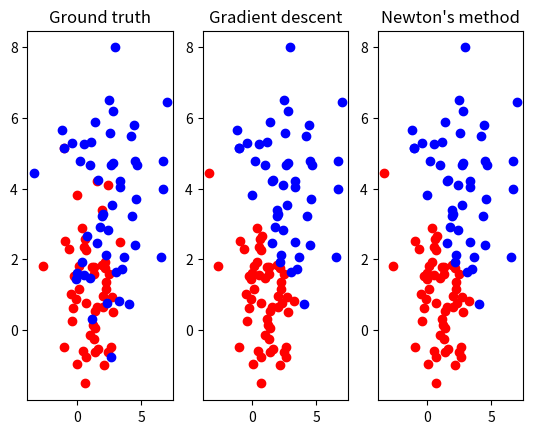

Here is the Python script that generated this plot:
import numpy as np
import matplotlib.pyplot as plt

def univariate_gaussian_data_generator(m, s):
    # m = mean, s = variance
    # Box-Muller transform: Z = {[-2 * ln(U)] ** 1/2} * cos(2π * V)
    U = np.random.uniform(0, 1)
    V = np.random.uniform(0, 1)
    Z = np.sqrt(-2.0 * np.log(U)) * np.cos(2.0 * np.pi * V)

    return m + Z * np.sqrt(s)

def draw(D, weights, labels, axs, title):
    predicted_0 = []
    predicted_1 = []
    tp, tn, fp, fn = 0, 0, 0, 0
    for i in range(D.shape[0]):
        z = D[i] @ weights
        prediction = 1 / (1 + np.exp(-z))
        if prediction < 0.5:
            predicted_0.append(D[i, 1:])
            if labels[i] == 0:
                tp += 1
            else:
                fp += 1
        else:
            predicted_1.append(D[i, 1:])
            if labels[i] == 1:
                tn += 1
            else:
                fn += 1
    axs.plot(np.array(predicted_0)[:, 0], np.array(predicted_0)[:, 1], 'ro')
    axs.plot(np.array(predicted_1)[:, 0], np.array(predicted_1)[:, 1], 'bo')
    axs.set_title(title)

    # Print results
    if title == 'Gradient descent':
        print('Gradient descent:')
    else:
        print('Newton\'s method:')    
    print()
    print('w:')
    print(weights)
    print()
    print('Confusion Matrix:')
    print('\t\t\tPredict cluster 1\tPredict cluster 2')
    print(f'Is cluster 1\t\t\t{tp}\t\t\t{fn}')
    print(f'Is cluster 2\t\t\t{fp}\t\t\t{tn}')
    print()
    print('Sensitivity (Successfully predict cluster 1): ', tp / (tp + fn))
    print('Specificity (Successfully predict cluster 2): ', tn / (tn + fp))
    print()


def gradient_descent(D, labels, learning_rate=0.01, epsilon=1e-6, num_iterations=1000):
    m, n = D.shape # m = number of data points * 2, n = number of features(3)
    weights = np.random.rand(n, 1) # shape = (3, 1)

    for _ in range(num_iterations):
        z = D @ weights # shape = (m, 1)
        predictions = 1 / (1 + np.exp(-z)) # shape = (m, 1)
        errors = predictions - labels # shape = (m, 1)
        gradient = D.T @ errors # shape = (n, 1)
        if np.linalg.norm(learning_rate * gradient) < epsilon:
            break
        weights -= learning_rate * gradient

    draw(D, weights, labels, axs[1], title='Gradient descent')

def newtons_method(D, labels, learning_rate=0.01, epsilon=1e-6, num_iterations=1000):
    m, n = D.shape # m = number of data points * 2, n = number of features(3)
    weights = np.random.rand(n, 1) # shape = (3, 1)

    for _ in range(num_iterations):
        DD = np.zeros((m, m))

        for i in range(m):
            temp = (D[i] @ weights)[0] # scalar
            DD[i, i] = (np.exp(-temp) / ((1 + np.exp(-temp)) ** 2))
        
        H = D.T @ DD @ D # Hessian: shape = (n, n)
        
        # calculate gradient (the same as in gradient descent)
        z = D @ weights # shape = (m, 1)
        predictions = 1 / (1 + np.exp(-z)) # shape = (m, 1)
        errors = predictions - labels # shape = (m, 1)
        gradient = D.T @ errors # shape = (n, 1)
        
        if np.linalg.det(H) != 0:
            H_inv = np.linalg.inv(H) # shape = (n, n)
            gradient = H_inv @ gradient # shape = (n, 1)

        if np.linalg.norm(learning_rate * gradient) < epsilon:
            break
        
        weights -= learning_rate * gradient

    draw(D, weights, labels, axs[2], title='Newton\'s method')

if __name__ == '__main__':
    n = 50 # number of data points
    mx1, my1 = 1, 1
    mx2, my2 = 3, 3
    vx1, vy1 = 2, 2
    vx2, vy2 = 4, 4
    fig, axs = plt.subplots(1, 3) # axs[0]: ground truth, axs[1]: gradient descent, axs[2]: Newton's method

    D1_x = [univariate_gaussian_data_generator(mx1, vx1) for _ in range(n)] # shape = (n, )
    D1_y = [univariate_gaussian_data_generator(my1, vy1) for _ in range(n)] # shape = (n, )
    D2_x = [univariate_gaussian_data_generator(mx2, vx2) for _ in range(n)] # shape = (n, )
    D2_y = [univariate_gaussian_data_generator(my2, vy2) for _ in range(n)] # shape = (n, )

    D1 = np.stack((D1_x, D1_y), axis=1) # shape = (n, 2)
    D2 = np.stack((D2_x, D2_y), axis=1) # shape = (n, 2)
    D = np.concatenate((D1, D2), axis=0) # shape = (2n, 2)
    ones = np.ones((2*n, 1)) # shape = (2n, 1)
    D = np.concatenate((ones, D), axis=1) # shape = (2n, 3)
    labels = np.array([0]*n + [1]*n).reshape(2*n, 1) # shape = (2n, 1)

    # Plot ground truth
    axs[0].plot(D1[:, 0], D1[:, 1], 'ro', label='cluster 1')
    axs[0].plot(D2[:, 0], D2[:, 1], 'bo', label='cluster 2')
    axs[0].set_title('Ground truth')

    # Gradient descent
    gradient_descent(D, labels)
    print('----------------------------------------------------------------------')

    # Newton's method
    newtons_method(D, labels)

    fig.savefig('logistic_regression.png')
    

    
    